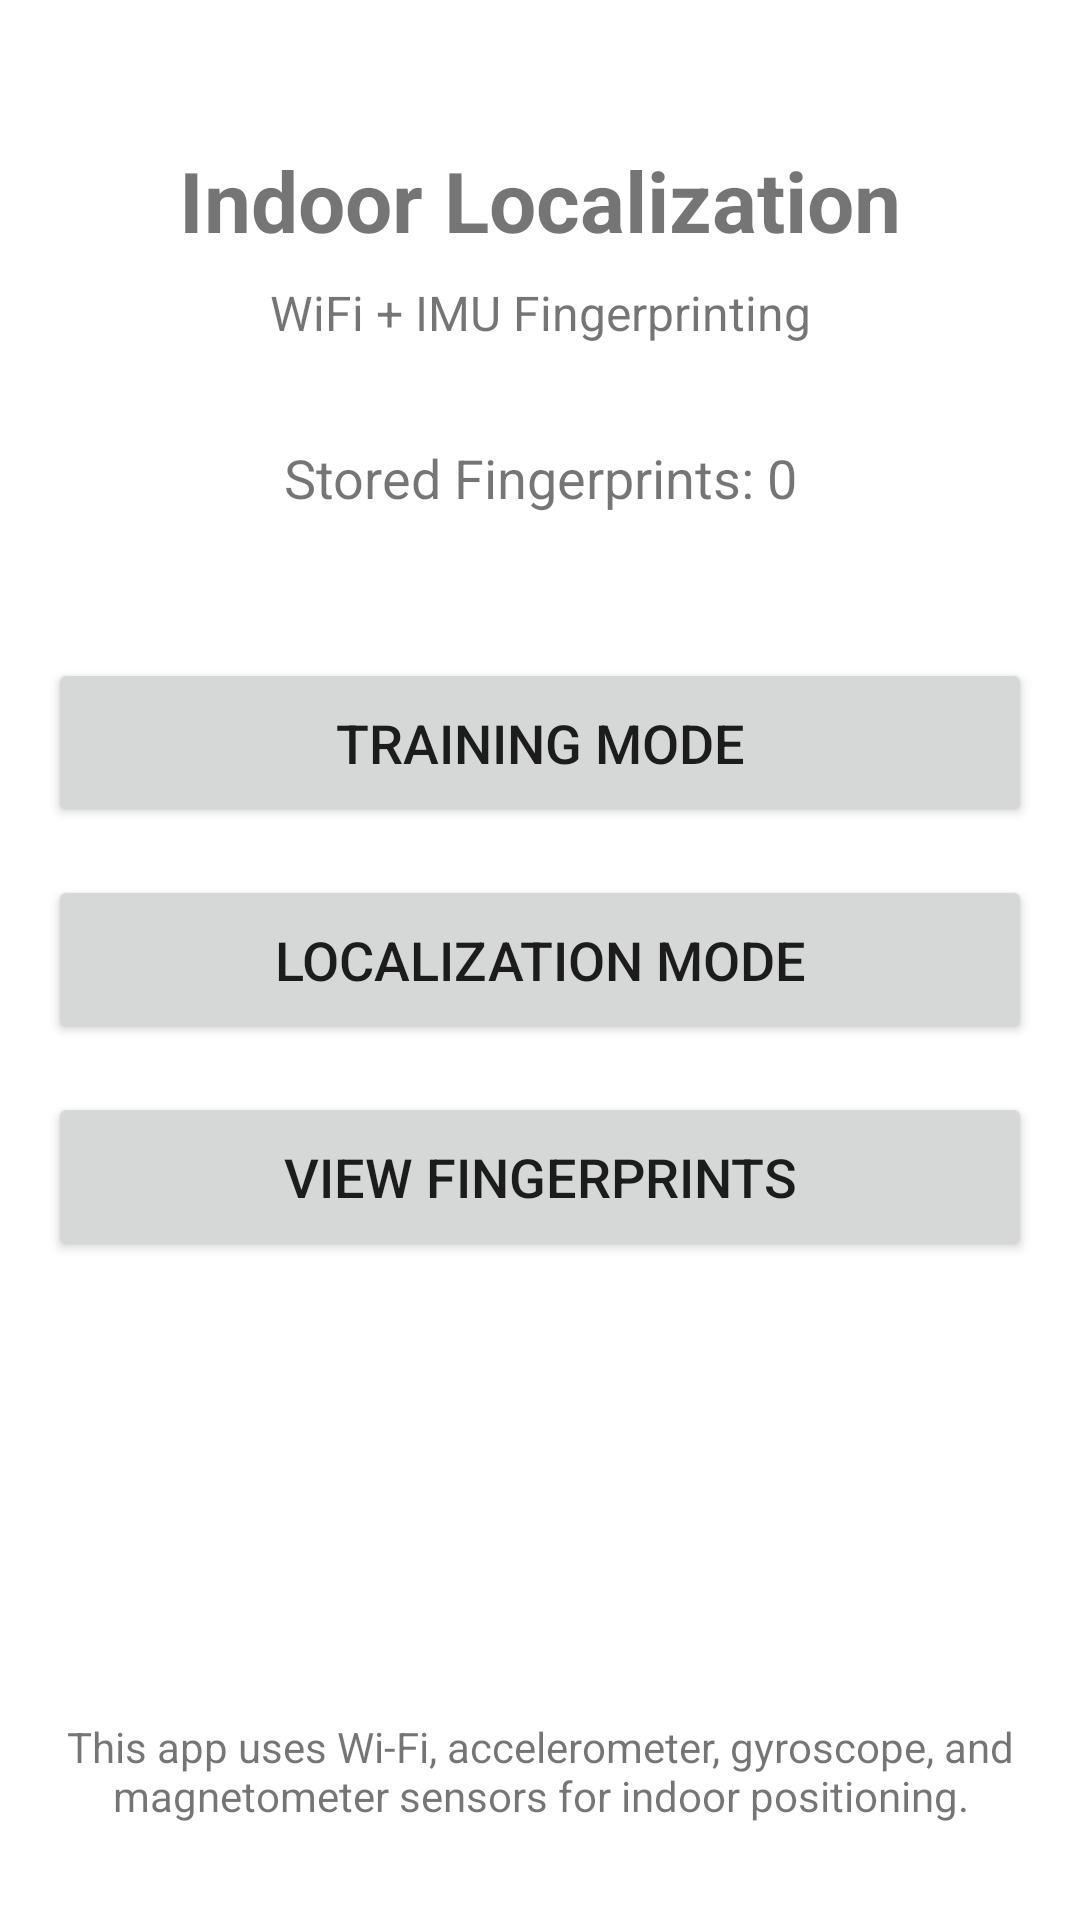

Produce the Android XML layout that renders to this screen, including the resource entries it uses.
<!-- AndroidManifest.xml: application theme Theme.IndoorLocalization -->
<!-- res/layout/activity_main.xml -->
<?xml version="1.0" encoding="utf-8"?>
<androidx.constraintlayout.widget.ConstraintLayout xmlns:android="http://schemas.android.com/apk/res/android"
    xmlns:app="http://schemas.android.com/apk/res-auto"
    xmlns:tools="http://schemas.android.com/tools"
    android:layout_width="match_parent"
    android:layout_height="match_parent"
    android:padding="16dp"
    tools:context=".ui.MainActivity">

    <TextView
        android:id="@+id/tvTitle"
        android:layout_width="wrap_content"
        android:layout_height="wrap_content"
        android:text="Indoor Localization"
        android:textSize="28sp"
        android:textStyle="bold"
        android:layout_marginTop="32dp"
        app:layout_constraintEnd_toEndOf="parent"
        app:layout_constraintStart_toStartOf="parent"
        app:layout_constraintTop_toTopOf="parent" />

    <TextView
        android:id="@+id/tvSubtitle"
        android:layout_width="wrap_content"
        android:layout_height="wrap_content"
        android:text="WiFi + IMU Fingerprinting"
        android:textSize="16sp"
        android:layout_marginTop="8dp"
        app:layout_constraintEnd_toEndOf="parent"
        app:layout_constraintStart_toStartOf="parent"
        app:layout_constraintTop_toBottomOf="@id/tvTitle" />

    <TextView
        android:id="@+id/tvFingerprintCount"
        android:layout_width="wrap_content"
        android:layout_height="wrap_content"
        android:text="Stored Fingerprints: 0"
        android:textSize="18sp"
        android:layout_marginTop="32dp"
        app:layout_constraintEnd_toEndOf="parent"
        app:layout_constraintStart_toStartOf="parent"
        app:layout_constraintTop_toBottomOf="@id/tvSubtitle" />

    <Button
        android:id="@+id/btnTraining"
        android:layout_width="0dp"
        android:layout_height="wrap_content"
        android:text="Training Mode"
        android:textSize="18sp"
        android:padding="16dp"
        android:layout_marginTop="48dp"
        app:layout_constraintEnd_toEndOf="parent"
        app:layout_constraintStart_toStartOf="parent"
        app:layout_constraintTop_toBottomOf="@id/tvFingerprintCount" />

    <Button
        android:id="@+id/btnLocalization"
        android:layout_width="0dp"
        android:layout_height="wrap_content"
        android:text="Localization Mode"
        android:textSize="18sp"
        android:padding="16dp"
        android:layout_marginTop="16dp"
        app:layout_constraintEnd_toEndOf="parent"
        app:layout_constraintStart_toStartOf="parent"
        app:layout_constraintTop_toBottomOf="@id/btnTraining" />

    <Button
        android:id="@+id/btnViewFingerprints"
        android:layout_width="0dp"
        android:layout_height="wrap_content"
        android:text="View Fingerprints"
        android:textSize="18sp"
        android:padding="16dp"
        android:layout_marginTop="16dp"
        app:layout_constraintEnd_toEndOf="parent"
        app:layout_constraintStart_toStartOf="parent"
        app:layout_constraintTop_toBottomOf="@id/btnLocalization" />

    <TextView
        android:id="@+id/tvInfo"
        android:layout_width="0dp"
        android:layout_height="wrap_content"
        android:text="This app uses Wi-Fi, accelerometer, gyroscope, and magnetometer sensors for indoor positioning."
        android:textAlignment="center"
        android:layout_marginTop="32dp"
        android:layout_marginBottom="16dp"
        app:layout_constraintBottom_toBottomOf="parent"
        app:layout_constraintEnd_toEndOf="parent"
        app:layout_constraintStart_toStartOf="parent" />

</androidx.constraintlayout.widget.ConstraintLayout>
<!-- resources referenced by this layout -->
<resources>
  <style name="Theme.IndoorLocalization" parent="Theme.MaterialComponents.DayNight.DarkActionBar">
          <item name="colorPrimary">#2196F3</item>
          <item name="colorPrimaryVariant">#1976D2</item>
          <item name="colorOnPrimary">#FFFFFF</item>
          <item name="colorSecondary">#03DAC5</item>
          <item name="colorSecondaryVariant">#018786</item>
          <item name="colorOnSecondary">#000000</item>
          <item name="android:statusBarColor">?attr/colorPrimaryVariant</item>
      </style>
</resources>
